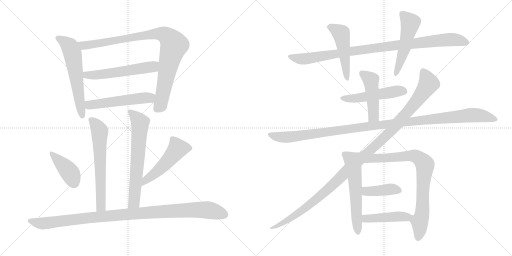
t = 0.00 s
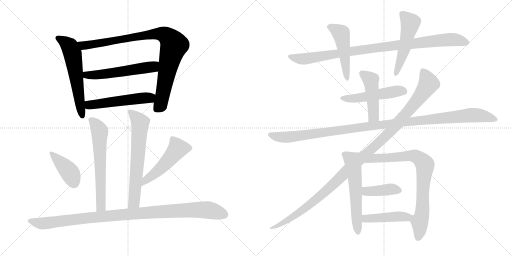
t = 3.17 s
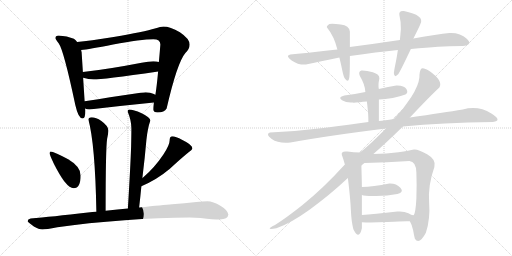
t = 6.34 s
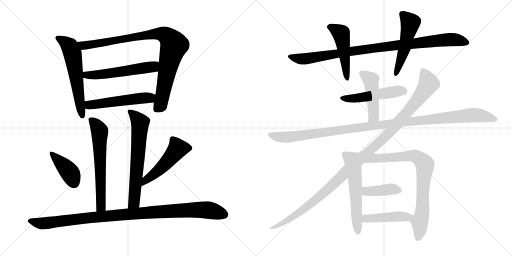
t = 9.52 s
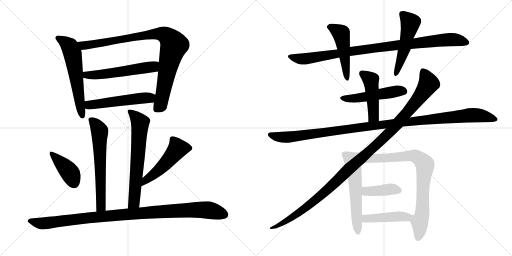
t = 12.69 s
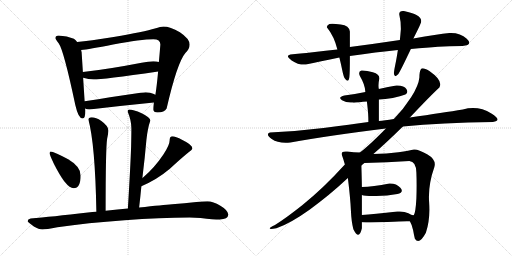
t = 15.86 s

The animated SVG that drew these frames (rendered in a browser with its animation timeline set to each time). Animation: 20 CSS @keyframes rules; one cycle of 15.86 s.

<svg version="1.1" viewBox="0 0 2048 1024" xmlns="http://www.w3.org/2000/svg">
  <g stroke="lightgray" stroke-dasharray="1,1" stroke-width="1" transform="scale(4, 4)">
    <line x1="0" y1="0" x2="256" y2="256"></line>
    <line x1="256" y1="0" x2="0" y2="256"></line>
    <line x1="128" y1="0" x2="128" y2="256"></line>
    <line x1="0" y1="128" x2="256" y2="128"></line>
    <line x1="256" y1="0" x2="512" y2="256"></line>
    <line x1="512" y1="0" x2="256" y2="256"></line>
    <line x1="384" y1="0" x2="384" y2="256"></line>
    <line x1="256" y1="128" x2="512" y2="128"></line>
  </g>
<g transform="scale(1, -1) translate(0, -850)">
   <style type="text/css">
    @keyframes keyframes0 {
      from {
       stroke: black;
       stroke-dashoffset: 598;
       stroke-width: 128;
       }
       66% {
       animation-timing-function: step-end;
       stroke: black;
       stroke-dashoffset: 0;
       stroke-width: 128;
       }
       to {
       stroke: black;
       stroke-width: 1024;
       }
       }
       #make-me-a-hanzi-animation-0 {
         animation: keyframes0 0.736654s both;
         animation-delay: 0.000000s;
         animation-timing-function: linear;
       }
    @keyframes keyframes1 {
      from {
       stroke: black;
       stroke-dashoffset: 930;
       stroke-width: 128;
       }
       75% {
       animation-timing-function: step-end;
       stroke: black;
       stroke-dashoffset: 0;
       stroke-width: 128;
       }
       to {
       stroke: black;
       stroke-width: 1024;
       }
       }
       #make-me-a-hanzi-animation-1 {
         animation: keyframes1 1.006836s both;
         animation-delay: 0.736654s;
         animation-timing-function: linear;
       }
    @keyframes keyframes2 {
      from {
       stroke: black;
       stroke-dashoffset: 557;
       stroke-width: 128;
       }
       64% {
       animation-timing-function: step-end;
       stroke: black;
       stroke-dashoffset: 0;
       stroke-width: 128;
       }
       to {
       stroke: black;
       stroke-width: 1024;
       }
       }
       #make-me-a-hanzi-animation-2 {
         animation: keyframes2 0.703288s both;
         animation-delay: 1.743490s;
         animation-timing-function: linear;
       }
    @keyframes keyframes3 {
      from {
       stroke: black;
       stroke-dashoffset: 527;
       stroke-width: 128;
       }
       63% {
       animation-timing-function: step-end;
       stroke: black;
       stroke-dashoffset: 0;
       stroke-width: 128;
       }
       to {
       stroke: black;
       stroke-width: 1024;
       }
       }
       #make-me-a-hanzi-animation-3 {
         animation: keyframes3 0.678874s both;
         animation-delay: 2.446778s;
         animation-timing-function: linear;
       }
    @keyframes keyframes4 {
      from {
       stroke: black;
       stroke-dashoffset: 631;
       stroke-width: 128;
       }
       67% {
       animation-timing-function: step-end;
       stroke: black;
       stroke-dashoffset: 0;
       stroke-width: 128;
       }
       to {
       stroke: black;
       stroke-width: 1024;
       }
       }
       #make-me-a-hanzi-animation-4 {
         animation: keyframes4 0.763509s both;
         animation-delay: 3.125652s;
         animation-timing-function: linear;
       }
    @keyframes keyframes5 {
      from {
       stroke: black;
       stroke-dashoffset: 656;
       stroke-width: 128;
       }
       68% {
       animation-timing-function: step-end;
       stroke: black;
       stroke-dashoffset: 0;
       stroke-width: 128;
       }
       to {
       stroke: black;
       stroke-width: 1024;
       }
       }
       #make-me-a-hanzi-animation-5 {
         animation: keyframes5 0.783854s both;
         animation-delay: 3.889161s;
         animation-timing-function: linear;
       }
    @keyframes keyframes6 {
      from {
       stroke: black;
       stroke-dashoffset: 407;
       stroke-width: 128;
       }
       57% {
       animation-timing-function: step-end;
       stroke: black;
       stroke-dashoffset: 0;
       stroke-width: 128;
       }
       to {
       stroke: black;
       stroke-width: 1024;
       }
       }
       #make-me-a-hanzi-animation-6 {
         animation: keyframes6 0.581217s both;
         animation-delay: 4.673015s;
         animation-timing-function: linear;
       }
    @keyframes keyframes7 {
      from {
       stroke: black;
       stroke-dashoffset: 507;
       stroke-width: 128;
       }
       62% {
       animation-timing-function: step-end;
       stroke: black;
       stroke-dashoffset: 0;
       stroke-width: 128;
       }
       to {
       stroke: black;
       stroke-width: 1024;
       }
       }
       #make-me-a-hanzi-animation-7 {
         animation: keyframes7 0.662598s both;
         animation-delay: 5.254232s;
         animation-timing-function: linear;
       }
    @keyframes keyframes8 {
      from {
       stroke: black;
       stroke-dashoffset: 1043;
       stroke-width: 128;
       }
       77% {
       animation-timing-function: step-end;
       stroke: black;
       stroke-dashoffset: 0;
       stroke-width: 128;
       }
       to {
       stroke: black;
       stroke-width: 1024;
       }
       }
       #make-me-a-hanzi-animation-8 {
         animation: keyframes8 1.098796s both;
         animation-delay: 5.916830s;
         animation-timing-function: linear;
       }
    @keyframes keyframes9 {
      from {
       stroke: black;
       stroke-dashoffset: 963;
       stroke-width: 128;
       }
       76% {
       animation-timing-function: step-end;
       stroke: black;
       stroke-dashoffset: 0;
       stroke-width: 128;
       }
       to {
       stroke: black;
       stroke-width: 1024;
       }
       }
       #make-me-a-hanzi-animation-9 {
         animation: keyframes9 1.033691s both;
         animation-delay: 7.015626s;
         animation-timing-function: linear;
       }
    @keyframes keyframes10 {
      from {
       stroke: black;
       stroke-dashoffset: 491;
       stroke-width: 128;
       }
       62% {
       animation-timing-function: step-end;
       stroke: black;
       stroke-dashoffset: 0;
       stroke-width: 128;
       }
       to {
       stroke: black;
       stroke-width: 1024;
       }
       }
       #make-me-a-hanzi-animation-10 {
         animation: keyframes10 0.649577s both;
         animation-delay: 8.049317s;
         animation-timing-function: linear;
       }
    @keyframes keyframes11 {
      from {
       stroke: black;
       stroke-dashoffset: 515;
       stroke-width: 128;
       }
       63% {
       animation-timing-function: step-end;
       stroke: black;
       stroke-dashoffset: 0;
       stroke-width: 128;
       }
       to {
       stroke: black;
       stroke-width: 1024;
       }
       }
       #make-me-a-hanzi-animation-11 {
         animation: keyframes11 0.669108s both;
         animation-delay: 8.698894s;
         animation-timing-function: linear;
       }
    @keyframes keyframes12 {
      from {
       stroke: black;
       stroke-dashoffset: 503;
       stroke-width: 128;
       }
       62% {
       animation-timing-function: step-end;
       stroke: black;
       stroke-dashoffset: 0;
       stroke-width: 128;
       }
       to {
       stroke: black;
       stroke-width: 1024;
       }
       }
       #make-me-a-hanzi-animation-12 {
         animation: keyframes12 0.659342s both;
         animation-delay: 9.368002s;
         animation-timing-function: linear;
       }
    @keyframes keyframes13 {
      from {
       stroke: black;
       stroke-dashoffset: 465;
       stroke-width: 128;
       }
       60% {
       animation-timing-function: step-end;
       stroke: black;
       stroke-dashoffset: 0;
       stroke-width: 128;
       }
       to {
       stroke: black;
       stroke-width: 1024;
       }
       }
       #make-me-a-hanzi-animation-13 {
         animation: keyframes13 0.628418s both;
         animation-delay: 10.027344s;
         animation-timing-function: linear;
       }
    @keyframes keyframes14 {
      from {
       stroke: black;
       stroke-dashoffset: 1157;
       stroke-width: 128;
       }
       79% {
       animation-timing-function: step-end;
       stroke: black;
       stroke-dashoffset: 0;
       stroke-width: 128;
       }
       to {
       stroke: black;
       stroke-width: 1024;
       }
       }
       #make-me-a-hanzi-animation-14 {
         animation: keyframes14 1.191569s both;
         animation-delay: 10.655762s;
         animation-timing-function: linear;
       }
    @keyframes keyframes15 {
      from {
       stroke: black;
       stroke-dashoffset: 1160;
       stroke-width: 128;
       }
       79% {
       animation-timing-function: step-end;
       stroke: black;
       stroke-dashoffset: 0;
       stroke-width: 128;
       }
       to {
       stroke: black;
       stroke-width: 1024;
       }
       }
       #make-me-a-hanzi-animation-15 {
         animation: keyframes15 1.194010s both;
         animation-delay: 11.847331s;
         animation-timing-function: linear;
       }
    @keyframes keyframes16 {
      from {
       stroke: black;
       stroke-dashoffset: 573;
       stroke-width: 128;
       }
       65% {
       animation-timing-function: step-end;
       stroke: black;
       stroke-dashoffset: 0;
       stroke-width: 128;
       }
       to {
       stroke: black;
       stroke-width: 1024;
       }
       }
       #make-me-a-hanzi-animation-16 {
         animation: keyframes16 0.716309s both;
         animation-delay: 13.041341s;
         animation-timing-function: linear;
       }
    @keyframes keyframes17 {
      from {
       stroke: black;
       stroke-dashoffset: 802;
       stroke-width: 128;
       }
       72% {
       animation-timing-function: step-end;
       stroke: black;
       stroke-dashoffset: 0;
       stroke-width: 128;
       }
       to {
       stroke: black;
       stroke-width: 1024;
       }
       }
       #make-me-a-hanzi-animation-17 {
         animation: keyframes17 0.902669s both;
         animation-delay: 13.757650s;
         animation-timing-function: linear;
       }
    @keyframes keyframes18 {
      from {
       stroke: black;
       stroke-dashoffset: 400;
       stroke-width: 128;
       }
       57% {
       animation-timing-function: step-end;
       stroke: black;
       stroke-dashoffset: 0;
       stroke-width: 128;
       }
       to {
       stroke: black;
       stroke-width: 1024;
       }
       }
       #make-me-a-hanzi-animation-18 {
         animation: keyframes18 0.575521s both;
         animation-delay: 14.660319s;
         animation-timing-function: linear;
       }
    @keyframes keyframes19 {
      from {
       stroke: black;
       stroke-dashoffset: 457;
       stroke-width: 128;
       }
       60% {
       animation-timing-function: step-end;
       stroke: black;
       stroke-dashoffset: 0;
       stroke-width: 128;
       }
       to {
       stroke: black;
       stroke-width: 1024;
       }
       }
       #make-me-a-hanzi-animation-19 {
         animation: keyframes19 0.621908s both;
         animation-delay: 15.235840s;
         animation-timing-function: linear;
       }
</style>
<path d="M 234.5 708.0 Q 221.5 708.0 221.5 697.0 Q 222.5 693.0 234.5 677.0 Q 254.5 651.0 301.5 429.0 Q 313.5 376.0 330.5 376.0 Q 341.5 376.0 341.5 408.0 L 340.5 416.0 L 338.5 445.0 L 332.5 539.0 L 331.5 562.0 L 326.5 641.0 Q 325.5 644.0 324.5 650.0 L 308.5 682.0 Q 303.5 690.0 295.5 695.0 Q 268.5 707.0 234.5 708.0 Z" fill="lightgray"></path> 
<path d="M 615.5 440.0 Q 613.5 422.0 613.5 412.0 Q 613.5 400.0 630.5 400.0 Q 657.5 400.0 666.5 416.0 Q 708.5 599.0 741.5 638.0 Q 758.5 654.0 758.5 672.0 Q 758.5 695.0 719.5 721.0 Q 680.5 744.0 653.5 744.0 Q 643.5 744.0 619.5 736.0 Q 578.5 723.0 454.5 702.0 Q 357.5 687.0 308.5 682.0 C 278.5 679.0 294.5 646.0 324.5 650.0 Q 354.5 653.0 452.5 672.0 Q 565.5 693.0 613.5 693.0 Q 641.5 693.0 641.5 672.0 Q 638.5 635.0 635.5 602.0 L 632.5 564.0 Q 626.5 499.0 621.5 471.0 L 615.5 440.0 Z" fill="lightgray"></path> 
<path d="M 332.5 539.0 Q 354.5 532.0 374.5 532.0 Q 408.5 532.0 632.5 564.0 C 662.5 568.0 664.5 595.0 635.5 602.0 Q 627.5 605.0 613.5 605.0 Q 593.5 605.0 566.5 599.0 Q 426.5 572.0 331.5 562.0 C 301.5 559.0 303.5 547.0 332.5 539.0 Z" fill="lightgray"></path> 
<path d="M 340.5 416.0 Q 347.5 412.0 357.5 412.0 Q 483.5 427.0 615.5 440.0 C 645.5 443.0 648.5 458.0 621.5 471.0 Q 619.5 472.0 615.5 474.0 Q 601.5 481.0 582.5 481.0 Q 569.5 481.0 338.5 445.0 C 308.5 440.0 312.5 426.0 340.5 416.0 Z" fill="lightgray"></path> 
<path d="M 422.5 7.0 Q 422.5 257.0 428.5 295.0 Q 433.5 319.0 433.5 328.0 Q 433.5 346.0 405.5 366.0 Q 383.5 381.0 366.5 381.0 Q 353.5 379.0 353.5 372.0 Q 380.5 274.0 385.5 3.0 C 386.5 -27.0 422.5 -23.0 422.5 7.0 Z" fill="lightgray"></path> 
<path d="M 569.5 138.0 Q 579.5 219.0 585.5 289.0 Q 590.5 338.0 601.5 368.0 Q 601.5 380.0 566.5 397.0 Q 532.5 412.0 517.5 412.0 Q 510.5 412.0 510.5 404.0 Q 525.5 368.0 525.5 337.0 Q 525.5 314.0 524.5 265.0 Q 521.5 178.0 511.5 16.0 C 509.5 -14.0 553.5 -10.0 556.5 20.0 Q 561.5 63.0 565.5 105.0 L 569.5 138.0 Z" fill="lightgray"></path> 
<path d="M 202.5 244.0 Q 198.5 244.0 198.5 236.0 Q 198.5 231.0 215.5 195.0 Q 264.5 97.0 294.5 97.0 Q 322.5 97.0 322.5 148.0 Q 322.5 184.0 272.5 213.0 Q 214.5 244.0 202.5 244.0 Z" fill="lightgray"></path> 
<path d="M 689.5 305.0 Q 684.5 305.0 680.5 300.0 Q 678.5 295.0 678.5 288.0 Q 678.5 270.0 653.5 232.0 Q 619.5 181.0 573.5 141.0 Q 571.5 140.0 569.5 138.0 C 546.5 119.0 538.5 93.0 565.5 105.0 Q 628.5 132.0 679.5 175.0 Q 721.5 214.0 754.5 241.0 Q 769.5 251.0 769.5 257.0 Q 769.5 271.0 729.5 290.0 Q 701.5 305.0 689.5 305.0 Z" fill="lightgray"></path> 
<path d="M 511.5 16.0 Q 472.5 12.0 422.5 7.0 L 385.5 3.0 Q 370.5 2.0 351.5 0.0 Q 204.5 -17.0 122.5 -24.0 Q 110.5 -27.0 110.5 -35.0 Q 111.5 -39.0 135.5 -56.0 Q 155.5 -68.0 169.5 -68.0 Q 183.5 -68.0 229.5 -59.0 Q 348.5 -41.0 498.5 -31.0 Q 640.5 -20.0 758.5 -20.0 L 802.5 -22.0 Q 854.5 -28.0 878.5 -28.0 Q 911.5 -27.0 913.5 -8.0 Q 910.5 10.0 881.5 27.0 Q 852.5 45.0 829.5 45.0 Q 812.5 45.0 785.5 42.0 Q 738.5 37.0 688.5 33.0 Q 653.5 30.0 556.5 20.0 L 511.5 16.0 Z" fill="lightgray"></path> 
<path d="M 1399.5 626.0 Q 1507.5 642.0 1591.5 650.0 L 1643.5 654.0 Q 1709.5 660.0 1752.0 663.0 Q 1794.5 666.0 1849.5 666.0 Q 1893.5 670.0 1867.0 695.0 Q 1840.5 720.0 1797.5 718.0 Q 1750.5 713.0 1653.5 696.0 L 1599.5 690.0 Q 1506.5 676.0 1399.5 662.0 L 1349.5 652.0 Q 1304.5 647.0 1251.0 641.0 Q 1197.5 635.0 1161.5 632.0 Q 1139.5 627.0 1166.5 608.5 Q 1193.5 590.0 1223.5 592.0 Q 1279.5 604.0 1357.5 620.0 L 1399.5 626.0 Z" fill="lightgray"></path> 
<path d="M 1397.5 542.0 Q 1399.5 557.0 1399.5 626.0 L 1399.5 662.0 Q 1399.5 700.0 1399.5 724.0 Q 1397.5 748.0 1362.5 752.5 Q 1327.5 757.0 1317.5 754.0 Q 1302.5 744.0 1309.5 738.0 Q 1336.5 705.0 1349.5 652.0 L 1357.5 620.0 Q 1363.5 596.0 1369.0 569.0 Q 1374.5 542.0 1379.5 536.0 Q 1394.5 516.0 1397.5 542.0 Z" fill="lightgray"></path> 
<path d="M 1591.5 650.0 Q 1585.5 611.0 1581.5 593.0 Q 1577.5 575.0 1575.5 558.0 Q 1576.5 535.0 1593.5 554.0 Q 1601.5 567.0 1618.0 601.0 Q 1634.5 635.0 1643.5 654.0 L 1653.5 696.0 Q 1677.5 743.0 1681.5 754.0 Q 1700.5 789.0 1615.5 806.0 Q 1592.5 808.0 1598.0 787.0 Q 1603.5 766.0 1603.5 734.0 Q 1601.5 709.0 1599.5 690.0 L 1591.5 650.0 Z" fill="lightgray"></path> 
<path d="M 1515.5 452.0 Q 1539.5 453.0 1571.0 458.5 Q 1602.5 464.0 1621.5 472.0 Q 1634.5 479.0 1625.5 494.0 Q 1616.5 509.0 1585.5 508.0 Q 1553.5 504.0 1515.5 494.0 L 1461.5 482.0 Q 1419.5 473.0 1377.5 468.0 Q 1349.5 461.0 1368.0 449.5 Q 1386.5 438.0 1409.5 440.0 Q 1414.5 439.0 1423.5 440.0 Q 1432.5 441.0 1467.5 444.0 L 1515.5 452.0 Z" fill="lightgray"></path> 
<path d="M 1515.5 366.0 Q 1515.5 406.0 1515.5 452.0 L 1515.5 494.0 Q 1511.5 510.0 1517.5 536.0 Q 1518.5 553.0 1491.5 561.0 Q 1464.5 569.0 1445.5 568.0 Q 1431.5 564.0 1439.5 546.0 Q 1460.5 511.0 1461.5 482.0 L 1467.5 444.0 Q 1471.5 411.0 1472.5 395.0 Q 1473.5 379.0 1473.5 362.0 C 1473.5 332.0 1515.5 336.0 1515.5 366.0 Z" fill="lightgray"></path> 
<path d="M 1611.5 344.0 Q 1767.5 360.0 1971.5 362.0 Q 2011.5 367.0 1965.5 396.0 Q 1912.5 429.0 1851.5 412.0 Q 1775.5 400.0 1639.5 380.0 L 1575.5 374.0 Q 1537.5 368.0 1515.5 366.0 L 1473.5 362.0 Q 1405.5 352.0 1294.0 338.5 Q 1182.5 325.0 1079.5 320.0 Q 1060.5 313.0 1087.0 294.0 Q 1113.5 275.0 1161.5 280.0 Q 1316.5 309.0 1543.5 336.0 L 1611.5 344.0 Z" fill="lightgray"></path> 
<path d="M 1379.5 192.0 Q 1291.5 95.0 1210.0 30.5 Q 1128.5 -34.0 1089.5 -55.0 Q 1061.5 -71.0 1105.5 -63.0 Q 1163.5 -42.0 1239.5 12.5 Q 1315.5 67.0 1391.5 138.0 L 1445.5 188.0 L 1457.5 198.0 L 1493.5 234.0 Q 1549.5 283.0 1611.5 344.0 L 1639.5 380.0 Q 1722.5 468.0 1757.5 500.0 Q 1773.5 527.0 1717.5 566.0 Q 1689.5 583.0 1683.5 573.5 Q 1677.5 564.0 1677.5 540.0 Q 1674.5 508.0 1644.5 461.0 Q 1614.5 414.0 1575.5 374.0 L 1543.5 336.0 Q 1473.5 265.0 1439.5 240.0 L 1379.5 192.0 Z" fill="lightgray"></path> 
<path d="M 1439.5 240.0 Q 1415.5 241.0 1389.5 244.0 Q 1362.5 247.0 1367.5 230.0 Q 1373.5 214.0 1379.5 192.0 L 1391.5 138.0 Q 1401.5 56.0 1403.5 10.0 Q 1405.5 -37.0 1413.5 -67.0 Q 1436.5 -113.0 1447.5 -63.0 L 1447.5 -39.0 L 1447.5 -10.0 Q 1447.5 39.0 1447.5 70.0 L 1447.5 102.0 Q 1447.5 118.0 1445.5 188.0 C 1444.5 218.0 1444.5 240.0 1439.5 240.0 Z" fill="lightgray"></path> 
<path d="M 1639.5 -35.0 Q 1647.5 -48.0 1652.5 -71.0 Q 1656.5 -94.0 1659.5 -105.0 Q 1676.5 -132.0 1703.5 -81.0 Q 1721.5 -27.0 1716.5 41.0 Q 1711.5 109.0 1737.5 182.0 Q 1746.5 211.0 1708.5 233.0 Q 1669.5 255.0 1655.5 252.0 Q 1639.5 248.0 1593.5 241.0 Q 1547.5 234.0 1493.5 234.0 C 1463.5 234.0 1427.5 197.0 1457.5 198.0 Q 1548.5 200.0 1637.5 206.0 Q 1664.5 204.0 1665.5 160.0 Q 1667.5 110.0 1665.5 56.0 Q 1662.5 1.0 1655.5 -10.0 C 1646.5 -39.0 1634.5 -24.0 1639.5 -35.0 Z" fill="lightgray"></path> 
<path d="M 1447.5 70.0 Q 1460.5 65.0 1505.5 66.0 Q 1549.5 66.0 1589.5 74.0 Q 1617.5 81.0 1601.5 99.0 Q 1585.5 117.0 1557.5 116.0 Q 1491.5 103.0 1447.5 102.0 C 1417.5 101.0 1418.5 78.0 1447.5 70.0 Z" fill="lightgray"></path> 
<path d="M 1447.5 -39.0 Q 1486.5 -41.0 1550.5 -38.0 Q 1614.5 -34.0 1639.5 -35.0 C 1669.5 -36.0 1685.5 -9.0 1655.5 -10.0 Q 1650.5 -13.0 1633.5 -3.0 Q 1616.5 6.0 1589.5 4.0 Q 1492.5 -6.0 1447.5 -10.0 C 1417.5 -13.0 1417.5 -38.0 1447.5 -39.0 Z" fill="lightgray"></path> 
      <clipPath id="make-me-a-hanzi-clip-0">
      <path d="M 234.5 708.0 Q 221.5 708.0 221.5 697.0 Q 222.5 693.0 234.5 677.0 Q 254.5 651.0 301.5 429.0 Q 313.5 376.0 330.5 376.0 Q 341.5 376.0 341.5 408.0 L 340.5 416.0 L 338.5 445.0 L 332.5 539.0 L 331.5 562.0 L 326.5 641.0 Q 325.5 644.0 324.5 650.0 L 308.5 682.0 Q 303.5 690.0 295.5 695.0 Q 268.5 707.0 234.5 708.0 Z" fill="lightgray"></path>
      </clipPath>
      <path clip-path="url(#make-me-a-hanzi-clip-0)" d="M 231.5 698.0 L 277.5 665.0 L 291.5 631.0 L 329.5 385.0 " fill="none" id="make-me-a-hanzi-animation-0" stroke-dasharray="470 940" stroke-linecap="round"></path>

      <clipPath id="make-me-a-hanzi-clip-1">
      <path d="M 615.5 440.0 Q 613.5 422.0 613.5 412.0 Q 613.5 400.0 630.5 400.0 Q 657.5 400.0 666.5 416.0 Q 708.5 599.0 741.5 638.0 Q 758.5 654.0 758.5 672.0 Q 758.5 695.0 719.5 721.0 Q 680.5 744.0 653.5 744.0 Q 643.5 744.0 619.5 736.0 Q 578.5 723.0 454.5 702.0 Q 357.5 687.0 308.5 682.0 C 278.5 679.0 294.5 646.0 324.5 650.0 Q 354.5 653.0 452.5 672.0 Q 565.5 693.0 613.5 693.0 Q 641.5 693.0 641.5 672.0 Q 638.5 635.0 635.5 602.0 L 632.5 564.0 Q 626.5 499.0 621.5 471.0 L 615.5 440.0 Z" fill="lightgray"></path>
      </clipPath>
      <path clip-path="url(#make-me-a-hanzi-clip-1)" d="M 314.5 678.0 L 334.5 668.0 L 355.5 670.0 L 633.5 715.0 L 671.5 703.0 L 695.5 668.0 L 671.5 580.0 L 643.5 434.0 L 626.5 413.0 " fill="none" id="make-me-a-hanzi-animation-1" stroke-dasharray="802 1604" stroke-linecap="round"></path>

      <clipPath id="make-me-a-hanzi-clip-2">
      <path d="M 332.5 539.0 Q 354.5 532.0 374.5 532.0 Q 408.5 532.0 632.5 564.0 C 662.5 568.0 664.5 595.0 635.5 602.0 Q 627.5 605.0 613.5 605.0 Q 593.5 605.0 566.5 599.0 Q 426.5 572.0 331.5 562.0 C 301.5 559.0 303.5 547.0 332.5 539.0 Z" fill="lightgray"></path>
      </clipPath>
      <path clip-path="url(#make-me-a-hanzi-clip-2)" d="M 338.5 557.0 L 346.5 549.0 L 404.5 552.0 L 611.5 582.0 L 629.5 596.0 " fill="none" id="make-me-a-hanzi-animation-2" stroke-dasharray="429 858" stroke-linecap="round"></path>

      <clipPath id="make-me-a-hanzi-clip-3">
      <path d="M 340.5 416.0 Q 347.5 412.0 357.5 412.0 Q 483.5 427.0 615.5 440.0 C 645.5 443.0 648.5 458.0 621.5 471.0 Q 619.5 472.0 615.5 474.0 Q 601.5 481.0 582.5 481.0 Q 569.5 481.0 338.5 445.0 C 308.5 440.0 312.5 426.0 340.5 416.0 Z" fill="lightgray"></path>
      </clipPath>
      <path clip-path="url(#make-me-a-hanzi-clip-3)" d="M 347.5 424.0 L 382.5 436.0 L 614.5 464.0 " fill="none" id="make-me-a-hanzi-animation-3" stroke-dasharray="399 798" stroke-linecap="round"></path>

      <clipPath id="make-me-a-hanzi-clip-4">
      <path d="M 422.5 7.0 Q 422.5 257.0 428.5 295.0 Q 433.5 319.0 433.5 328.0 Q 433.5 346.0 405.5 366.0 Q 383.5 381.0 366.5 381.0 Q 353.5 379.0 353.5 372.0 Q 380.5 274.0 385.5 3.0 C 386.5 -27.0 422.5 -23.0 422.5 7.0 Z" fill="lightgray"></path>
      </clipPath>
      <path clip-path="url(#make-me-a-hanzi-clip-4)" d="M 364.5 370.0 L 398.5 326.0 L 405.5 45.0 L 404.5 25.0 L 390.5 14.0 " fill="none" id="make-me-a-hanzi-animation-4" stroke-dasharray="503 1006" stroke-linecap="round"></path>

      <clipPath id="make-me-a-hanzi-clip-5">
      <path d="M 569.5 138.0 Q 579.5 219.0 585.5 289.0 Q 590.5 338.0 601.5 368.0 Q 601.5 380.0 566.5 397.0 Q 532.5 412.0 517.5 412.0 Q 510.5 412.0 510.5 404.0 Q 525.5 368.0 525.5 337.0 Q 525.5 314.0 524.5 265.0 Q 521.5 178.0 511.5 16.0 C 509.5 -14.0 553.5 -10.0 556.5 20.0 Q 561.5 63.0 565.5 105.0 L 569.5 138.0 Z" fill="lightgray"></path>
      </clipPath>
      <path clip-path="url(#make-me-a-hanzi-clip-5)" d="M 520.5 402.0 L 560.5 359.0 L 539.5 72.0 L 535.5 42.0 L 518.5 26.0 " fill="none" id="make-me-a-hanzi-animation-5" stroke-dasharray="528 1056" stroke-linecap="round"></path>

      <clipPath id="make-me-a-hanzi-clip-6">
      <path d="M 202.5 244.0 Q 198.5 244.0 198.5 236.0 Q 198.5 231.0 215.5 195.0 Q 264.5 97.0 294.5 97.0 Q 322.5 97.0 322.5 148.0 Q 322.5 184.0 272.5 213.0 Q 214.5 244.0 202.5 244.0 Z" fill="lightgray"></path>
      </clipPath>
      <path clip-path="url(#make-me-a-hanzi-clip-6)" d="M 204.5 238.0 L 271.5 170.0 L 295.5 120.0 " fill="none" id="make-me-a-hanzi-animation-6" stroke-dasharray="279 558" stroke-linecap="round"></path>

      <clipPath id="make-me-a-hanzi-clip-7">
      <path d="M 689.5 305.0 Q 684.5 305.0 680.5 300.0 Q 678.5 295.0 678.5 288.0 Q 678.5 270.0 653.5 232.0 Q 619.5 181.0 573.5 141.0 Q 571.5 140.0 569.5 138.0 C 546.5 119.0 538.5 93.0 565.5 105.0 Q 628.5 132.0 679.5 175.0 Q 721.5 214.0 754.5 241.0 Q 769.5 251.0 769.5 257.0 Q 769.5 271.0 729.5 290.0 Q 701.5 305.0 689.5 305.0 Z" fill="lightgray"></path>
      </clipPath>
      <path clip-path="url(#make-me-a-hanzi-clip-7)" d="M 759.5 258.0 L 710.5 255.0 L 657.5 191.0 L 589.5 135.0 L 571.5 110.0 " fill="none" id="make-me-a-hanzi-animation-7" stroke-dasharray="379 758" stroke-linecap="round"></path>

      <clipPath id="make-me-a-hanzi-clip-8">
      <path d="M 511.5 16.0 Q 472.5 12.0 422.5 7.0 L 385.5 3.0 Q 370.5 2.0 351.5 0.0 Q 204.5 -17.0 122.5 -24.0 Q 110.5 -27.0 110.5 -35.0 Q 111.5 -39.0 135.5 -56.0 Q 155.5 -68.0 169.5 -68.0 Q 183.5 -68.0 229.5 -59.0 Q 348.5 -41.0 498.5 -31.0 Q 640.5 -20.0 758.5 -20.0 L 802.5 -22.0 Q 854.5 -28.0 878.5 -28.0 Q 911.5 -27.0 913.5 -8.0 Q 910.5 10.0 881.5 27.0 Q 852.5 45.0 829.5 45.0 Q 812.5 45.0 785.5 42.0 Q 738.5 37.0 688.5 33.0 Q 653.5 30.0 556.5 20.0 L 511.5 16.0 Z" fill="lightgray"></path>
      </clipPath>
      <path clip-path="url(#make-me-a-hanzi-clip-8)" d="M 116.5 -34.0 L 172.5 -44.0 L 432.5 -13.0 L 767.5 10.0 L 832.5 10.0 L 897.5 -7.0 " fill="none" id="make-me-a-hanzi-animation-8" stroke-dasharray="915 1830" stroke-linecap="round"></path>

      <clipPath id="make-me-a-hanzi-clip-9">
      <path d="M 1399.5 626.0 Q 1507.5 642.0 1591.5 650.0 L 1643.5 654.0 Q 1709.5 660.0 1752.0 663.0 Q 1794.5 666.0 1849.5 666.0 Q 1893.5 670.0 1867.0 695.0 Q 1840.5 720.0 1797.5 718.0 Q 1750.5 713.0 1653.5 696.0 L 1599.5 690.0 Q 1506.5 676.0 1399.5 662.0 L 1349.5 652.0 Q 1304.5 647.0 1251.0 641.0 Q 1197.5 635.0 1161.5 632.0 Q 1139.5 627.0 1166.5 608.5 Q 1193.5 590.0 1223.5 592.0 Q 1279.5 604.0 1357.5 620.0 L 1399.5 626.0 Z" fill="lightgray"></path>
      </clipPath>
      <path clip-path="url(#make-me-a-hanzi-clip-9)" d="M 1163.5 620.0 L 1225.5 615.0 L 1426.5 649.0 L 1748.5 688.0 L 1817.5 692.0 L 1863.5 682.0 " fill="none" id="make-me-a-hanzi-animation-9" stroke-dasharray="835 1670" stroke-linecap="round"></path>

      <clipPath id="make-me-a-hanzi-clip-10">
      <path d="M 1397.5 542.0 Q 1399.5 557.0 1399.5 626.0 L 1399.5 662.0 Q 1399.5 700.0 1399.5 724.0 Q 1397.5 748.0 1362.5 752.5 Q 1327.5 757.0 1317.5 754.0 Q 1302.5 744.0 1309.5 738.0 Q 1336.5 705.0 1349.5 652.0 L 1357.5 620.0 Q 1363.5 596.0 1369.0 569.0 Q 1374.5 542.0 1379.5 536.0 Q 1394.5 516.0 1397.5 542.0 Z" fill="lightgray"></path>
      </clipPath>
      <path clip-path="url(#make-me-a-hanzi-clip-10)" d="M 1318.5 744.0 L 1364.5 717.0 L 1389.5 537.0 " fill="none" id="make-me-a-hanzi-animation-10" stroke-dasharray="363 726" stroke-linecap="round"></path>

      <clipPath id="make-me-a-hanzi-clip-11">
      <path d="M 1591.5 650.0 Q 1585.5 611.0 1581.5 593.0 Q 1577.5 575.0 1575.5 558.0 Q 1576.5 535.0 1593.5 554.0 Q 1601.5 567.0 1618.0 601.0 Q 1634.5 635.0 1643.5 654.0 L 1653.5 696.0 Q 1677.5 743.0 1681.5 754.0 Q 1700.5 789.0 1615.5 806.0 Q 1592.5 808.0 1598.0 787.0 Q 1603.5 766.0 1603.5 734.0 Q 1601.5 709.0 1599.5 690.0 L 1591.5 650.0 Z" fill="lightgray"></path>
      </clipPath>
      <path clip-path="url(#make-me-a-hanzi-clip-11)" d="M 1610.5 793.0 L 1641.5 759.0 L 1615.5 647.0 L 1584.5 554.0 " fill="none" id="make-me-a-hanzi-animation-11" stroke-dasharray="387 774" stroke-linecap="round"></path>

      <clipPath id="make-me-a-hanzi-clip-12">
      <path d="M 1515.5 452.0 Q 1539.5 453.0 1571.0 458.5 Q 1602.5 464.0 1621.5 472.0 Q 1634.5 479.0 1625.5 494.0 Q 1616.5 509.0 1585.5 508.0 Q 1553.5 504.0 1515.5 494.0 L 1461.5 482.0 Q 1419.5 473.0 1377.5 468.0 Q 1349.5 461.0 1368.0 449.5 Q 1386.5 438.0 1409.5 440.0 Q 1414.5 439.0 1423.5 440.0 Q 1432.5 441.0 1467.5 444.0 L 1515.5 452.0 Z" fill="lightgray"></path>
      </clipPath>
      <path clip-path="url(#make-me-a-hanzi-clip-12)" d="M 1371.5 459.0 L 1438.5 459.0 L 1593.5 487.0 L 1615.5 484.0 " fill="none" id="make-me-a-hanzi-animation-12" stroke-dasharray="375 750" stroke-linecap="round"></path>

      <clipPath id="make-me-a-hanzi-clip-13">
      <path d="M 1515.5 366.0 Q 1515.5 406.0 1515.5 452.0 L 1515.5 494.0 Q 1511.5 510.0 1517.5 536.0 Q 1518.5 553.0 1491.5 561.0 Q 1464.5 569.0 1445.5 568.0 Q 1431.5 564.0 1439.5 546.0 Q 1460.5 511.0 1461.5 482.0 L 1467.5 444.0 Q 1471.5 411.0 1472.5 395.0 Q 1473.5 379.0 1473.5 362.0 C 1473.5 332.0 1515.5 336.0 1515.5 366.0 Z" fill="lightgray"></path>
      </clipPath>
      <path clip-path="url(#make-me-a-hanzi-clip-13)" d="M 1449.5 555.0 L 1483.5 530.0 L 1494.5 386.0 L 1480.5 368.0 " fill="none" id="make-me-a-hanzi-animation-13" stroke-dasharray="337 674" stroke-linecap="round"></path>

      <clipPath id="make-me-a-hanzi-clip-14">
      <path d="M 1611.5 344.0 Q 1767.5 360.0 1971.5 362.0 Q 2011.5 367.0 1965.5 396.0 Q 1912.5 429.0 1851.5 412.0 Q 1775.5 400.0 1639.5 380.0 L 1575.5 374.0 Q 1537.5 368.0 1515.5 366.0 L 1473.5 362.0 Q 1405.5 352.0 1294.0 338.5 Q 1182.5 325.0 1079.5 320.0 Q 1060.5 313.0 1087.0 294.0 Q 1113.5 275.0 1161.5 280.0 Q 1316.5 309.0 1543.5 336.0 L 1611.5 344.0 Z" fill="lightgray"></path>
      </clipPath>
      <path clip-path="url(#make-me-a-hanzi-clip-14)" d="M 1085.5 308.0 L 1122.5 301.0 L 1163.5 303.0 L 1568.5 357.0 L 1865.5 388.0 L 1936.5 386.0 L 1969.5 379.0 L 1977.5 372.0 " fill="none" id="make-me-a-hanzi-animation-14" stroke-dasharray="1029 2058" stroke-linecap="round"></path>

      <clipPath id="make-me-a-hanzi-clip-15">
      <path d="M 1379.5 192.0 Q 1291.5 95.0 1210.0 30.5 Q 1128.5 -34.0 1089.5 -55.0 Q 1061.5 -71.0 1105.5 -63.0 Q 1163.5 -42.0 1239.5 12.5 Q 1315.5 67.0 1391.5 138.0 L 1445.5 188.0 L 1457.5 198.0 L 1493.5 234.0 Q 1549.5 283.0 1611.5 344.0 L 1639.5 380.0 Q 1722.5 468.0 1757.5 500.0 Q 1773.5 527.0 1717.5 566.0 Q 1689.5 583.0 1683.5 573.5 Q 1677.5 564.0 1677.5 540.0 Q 1674.5 508.0 1644.5 461.0 Q 1614.5 414.0 1575.5 374.0 L 1543.5 336.0 Q 1473.5 265.0 1439.5 240.0 L 1379.5 192.0 Z" fill="lightgray"></path>
      </clipPath>
      <path clip-path="url(#make-me-a-hanzi-clip-15)" d="M 1691.5 565.0 L 1714.5 516.0 L 1657.5 434.0 L 1569.5 332.0 L 1281.5 66.0 L 1223.5 19.0 L 1097.5 -59.0 " fill="none" id="make-me-a-hanzi-animation-15" stroke-dasharray="1032 2064" stroke-linecap="round"></path>

      <clipPath id="make-me-a-hanzi-clip-16">
      <path d="M 1439.5 240.0 Q 1415.5 241.0 1389.5 244.0 Q 1362.5 247.0 1367.5 230.0 Q 1373.5 214.0 1379.5 192.0 L 1391.5 138.0 Q 1401.5 56.0 1403.5 10.0 Q 1405.5 -37.0 1413.5 -67.0 Q 1436.5 -113.0 1447.5 -63.0 L 1447.5 -39.0 L 1447.5 -10.0 Q 1447.5 39.0 1447.5 70.0 L 1447.5 102.0 Q 1447.5 118.0 1445.5 188.0 C 1444.5 218.0 1444.5 240.0 1439.5 240.0 Z" fill="lightgray"></path>
      </clipPath>
      <path clip-path="url(#make-me-a-hanzi-clip-16)" d="M 1380.5 233.0 L 1409.5 208.0 L 1415.5 176.0 L 1431.5 -70.0 " fill="none" id="make-me-a-hanzi-animation-16" stroke-dasharray="445 890" stroke-linecap="round"></path>

      <clipPath id="make-me-a-hanzi-clip-17">
      <path d="M 1639.5 -35.0 Q 1647.5 -48.0 1652.5 -71.0 Q 1656.5 -94.0 1659.5 -105.0 Q 1676.5 -132.0 1703.5 -81.0 Q 1721.5 -27.0 1716.5 41.0 Q 1711.5 109.0 1737.5 182.0 Q 1746.5 211.0 1708.5 233.0 Q 1669.5 255.0 1655.5 252.0 Q 1639.5 248.0 1593.5 241.0 Q 1547.5 234.0 1493.5 234.0 C 1463.5 234.0 1427.5 197.0 1457.5 198.0 Q 1548.5 200.0 1637.5 206.0 Q 1664.5 204.0 1665.5 160.0 Q 1667.5 110.0 1665.5 56.0 Q 1662.5 1.0 1655.5 -10.0 C 1646.5 -39.0 1634.5 -24.0 1639.5 -35.0 Z" fill="lightgray"></path>
      </clipPath>
      <path clip-path="url(#make-me-a-hanzi-clip-17)" d="M 1465.5 199.0 L 1501.5 217.0 L 1642.5 228.0 L 1674.5 218.0 L 1700.5 191.0 L 1689.5 1.0 L 1679.5 -34.0 L 1672.5 -100.0 " fill="none" id="make-me-a-hanzi-animation-17" stroke-dasharray="674 1348" stroke-linecap="round"></path>

      <clipPath id="make-me-a-hanzi-clip-18">
      <path d="M 1447.5 70.0 Q 1460.5 65.0 1505.5 66.0 Q 1549.5 66.0 1589.5 74.0 Q 1617.5 81.0 1601.5 99.0 Q 1585.5 117.0 1557.5 116.0 Q 1491.5 103.0 1447.5 102.0 C 1417.5 101.0 1418.5 78.0 1447.5 70.0 Z" fill="lightgray"></path>
      </clipPath>
      <path clip-path="url(#make-me-a-hanzi-clip-18)" d="M 1454.5 97.0 L 1463.5 86.0 L 1477.5 84.0 L 1564.5 93.0 L 1592.5 88.0 " fill="none" id="make-me-a-hanzi-animation-18" stroke-dasharray="272 544" stroke-linecap="round"></path>

      <clipPath id="make-me-a-hanzi-clip-19">
      <path d="M 1447.5 -39.0 Q 1486.5 -41.0 1550.5 -38.0 Q 1614.5 -34.0 1639.5 -35.0 C 1669.5 -36.0 1685.5 -9.0 1655.5 -10.0 Q 1650.5 -13.0 1633.5 -3.0 Q 1616.5 6.0 1589.5 4.0 Q 1492.5 -6.0 1447.5 -10.0 C 1417.5 -13.0 1417.5 -38.0 1447.5 -39.0 Z" fill="lightgray"></path>
      </clipPath>
      <path clip-path="url(#make-me-a-hanzi-clip-19)" d="M 1453.5 -32.0 L 1463.5 -24.0 L 1651.5 -16.0 " fill="none" id="make-me-a-hanzi-animation-19" stroke-dasharray="329 658" stroke-linecap="round"></path>

</g>
</svg>
